Labelled photos from "plantas_dataset", an image-classification folder in Jonatttttttan/Projetos_DeepLearning_Python. The possible labels are: arecaceae, bignoniaceae, euphorbiaceae, lauraceae, meliaceae, myrtaceae.

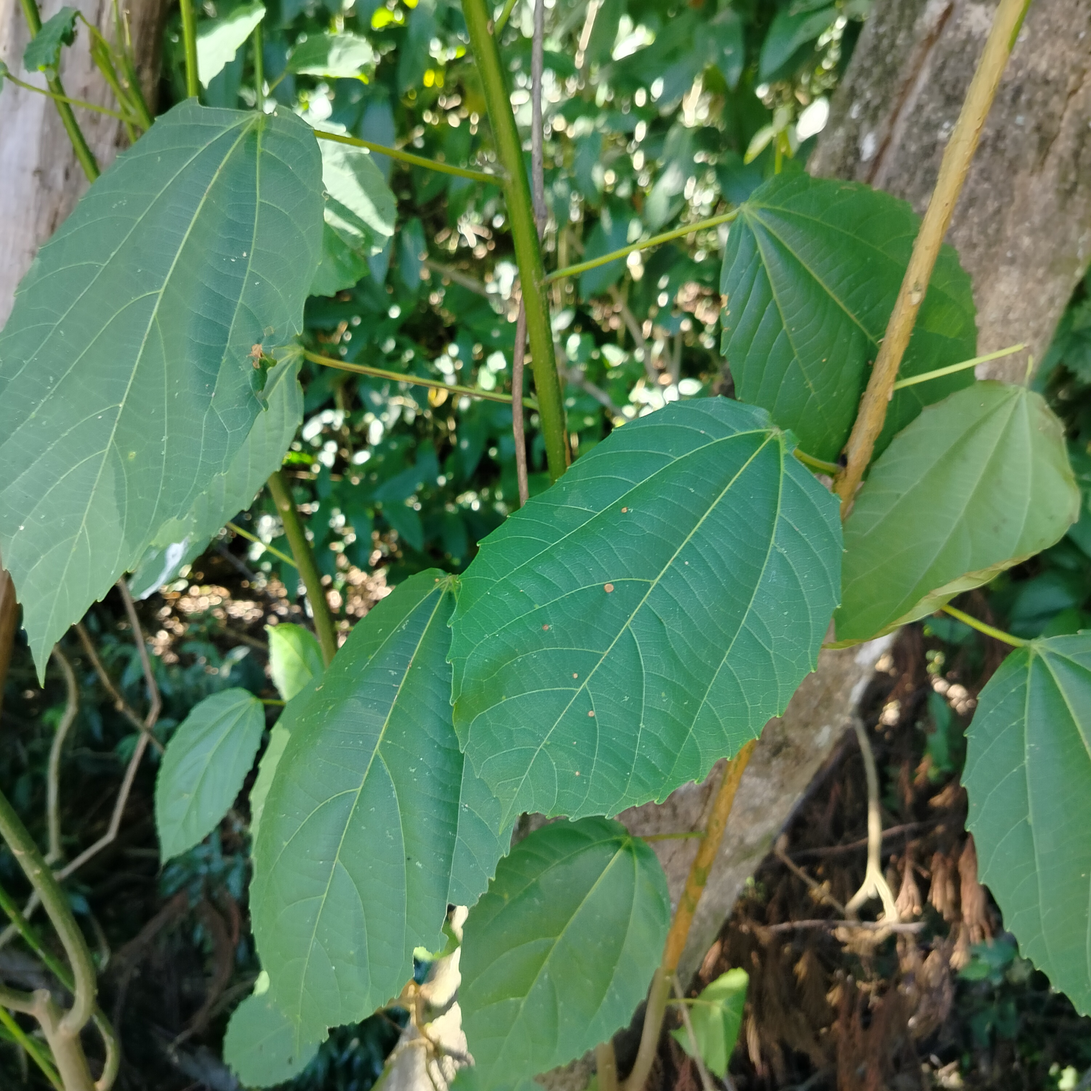
Label: euphorbiaceae

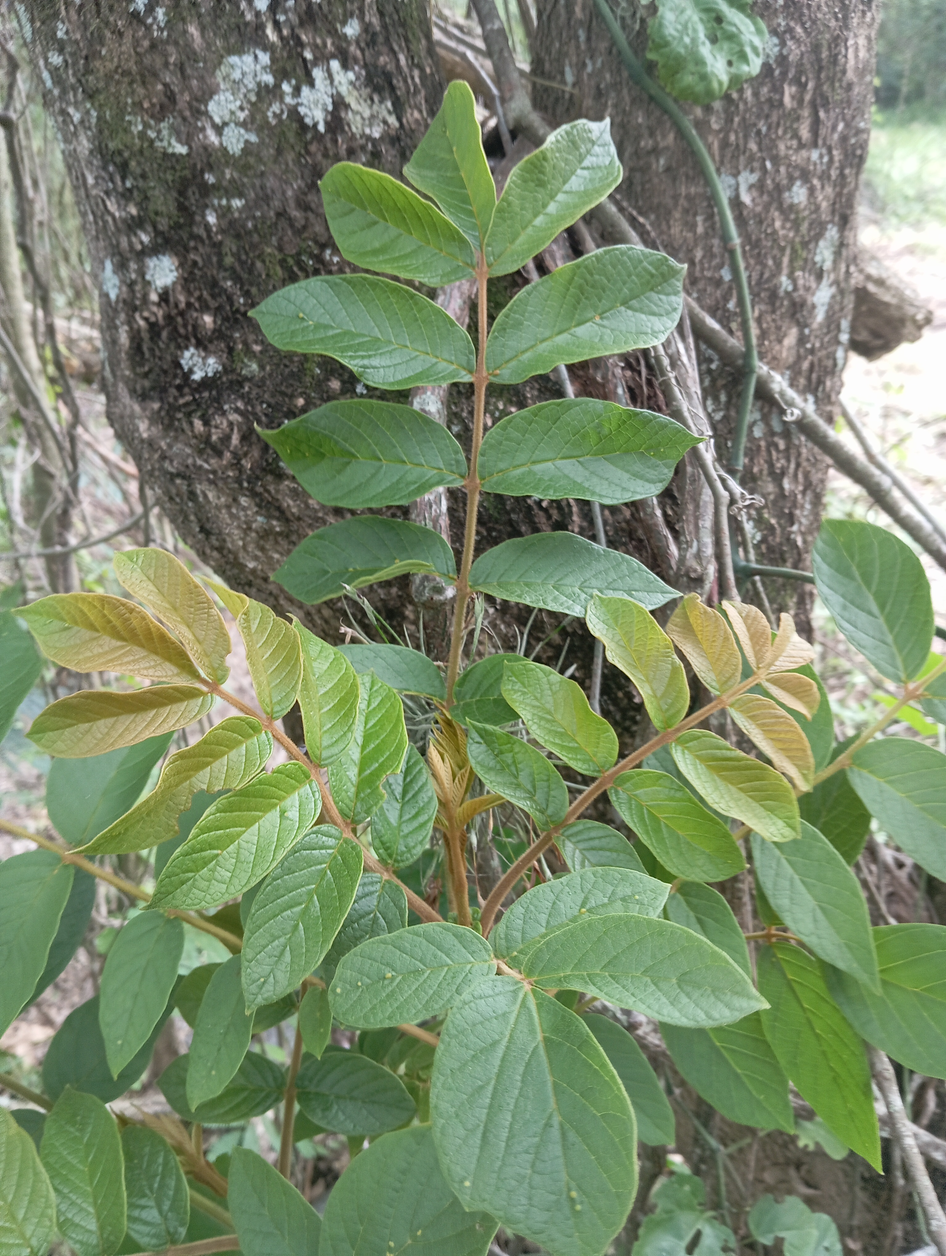
Label: bignoniaceae

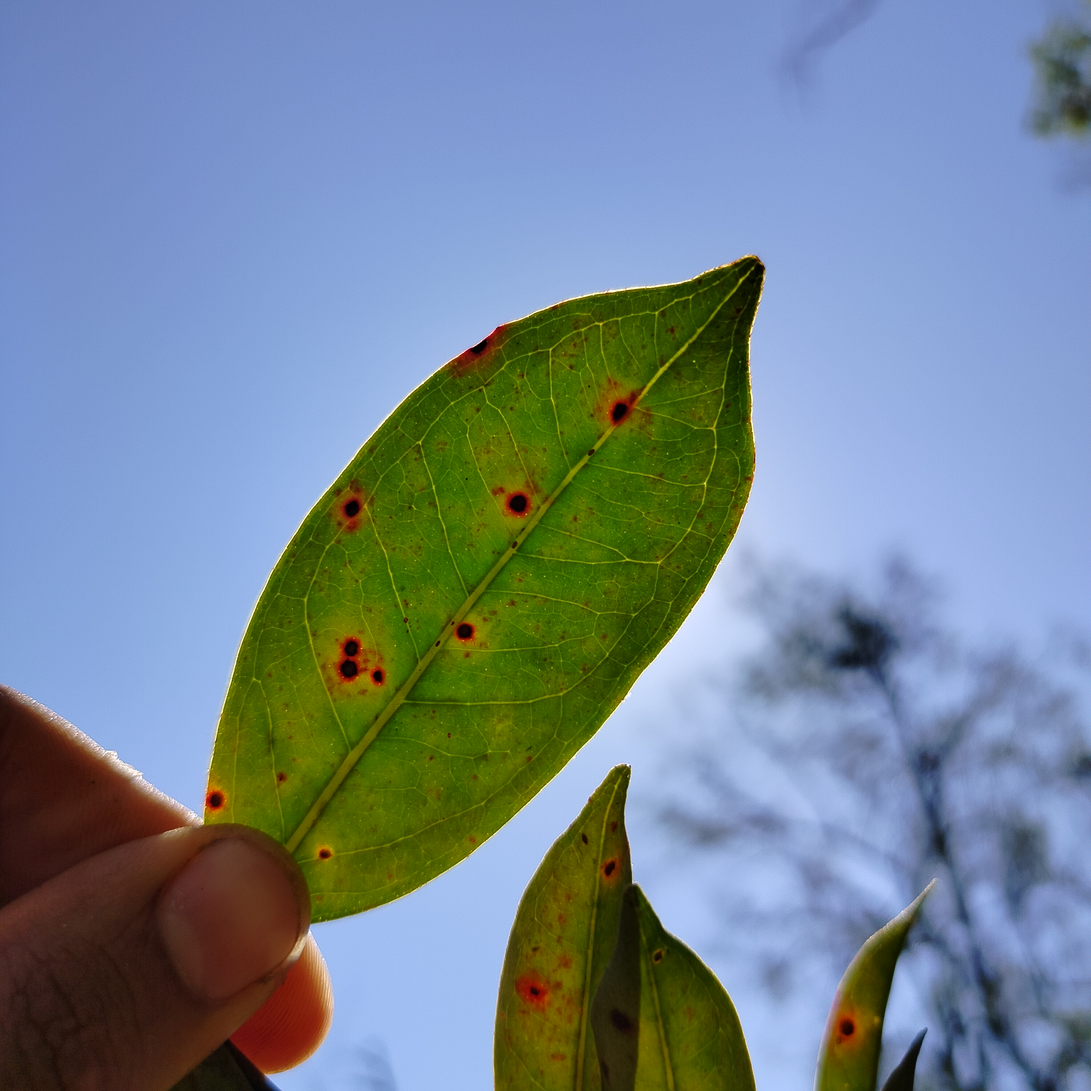
Label: myrtaceae

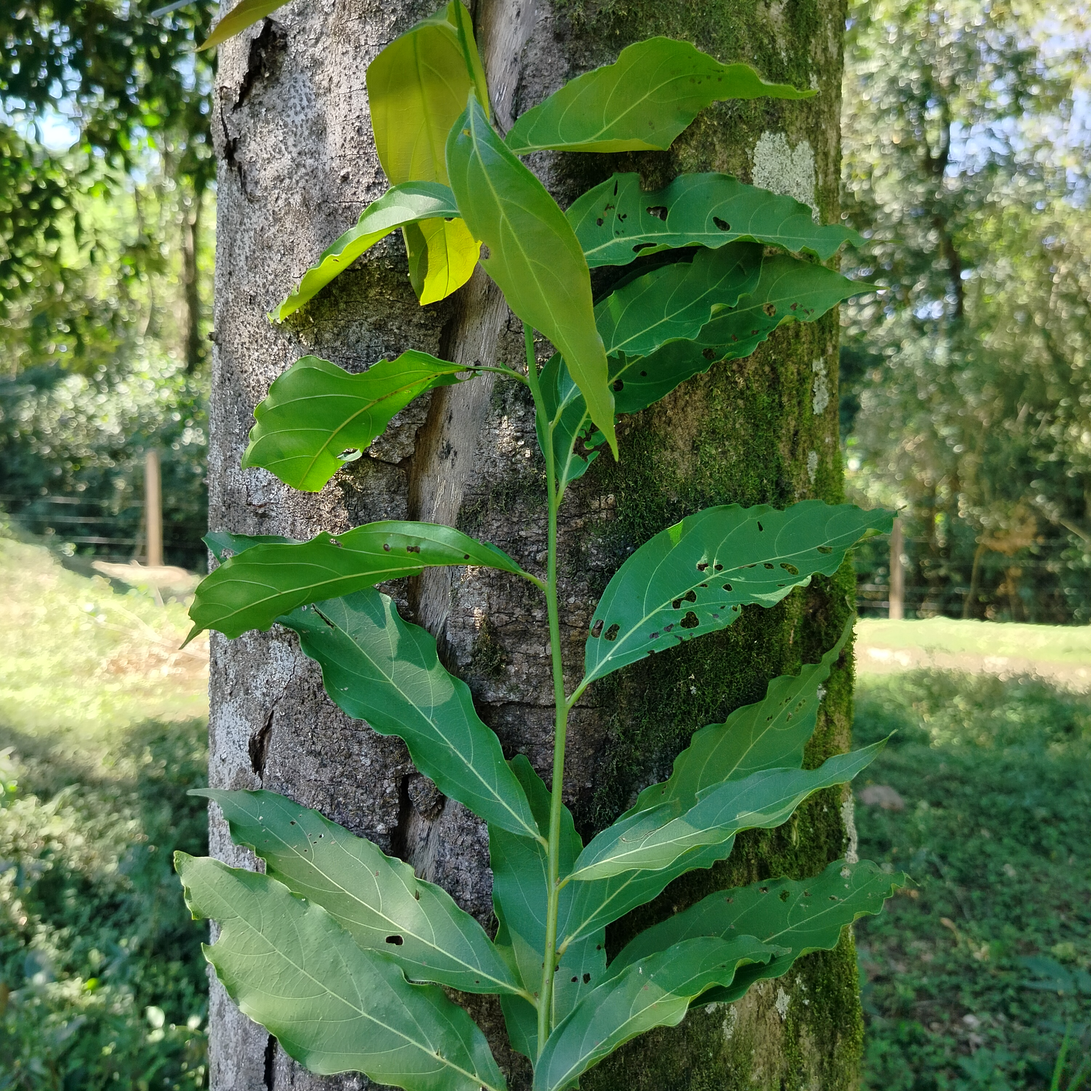
Label: lauraceae

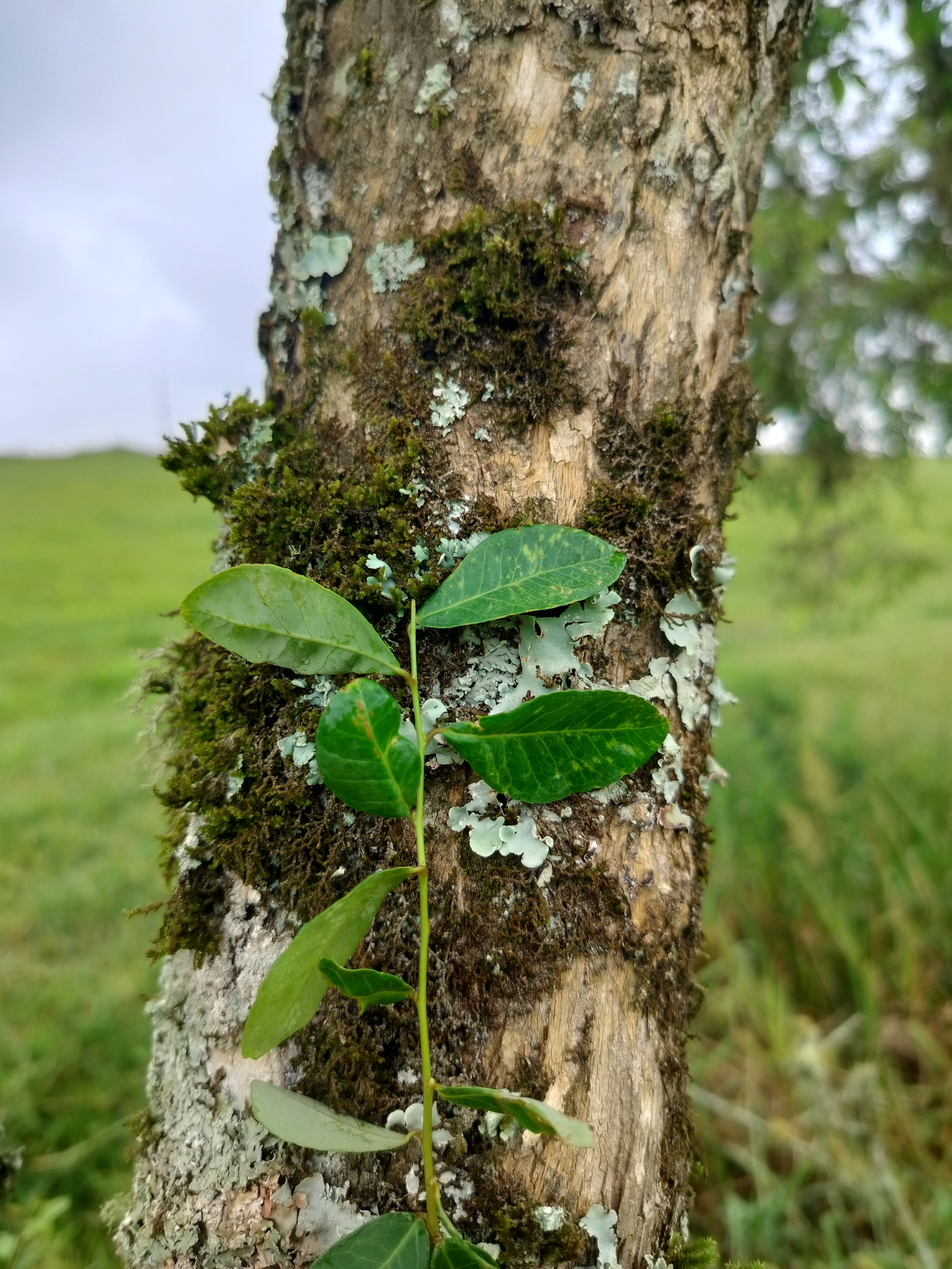
Label: euphorbiaceae

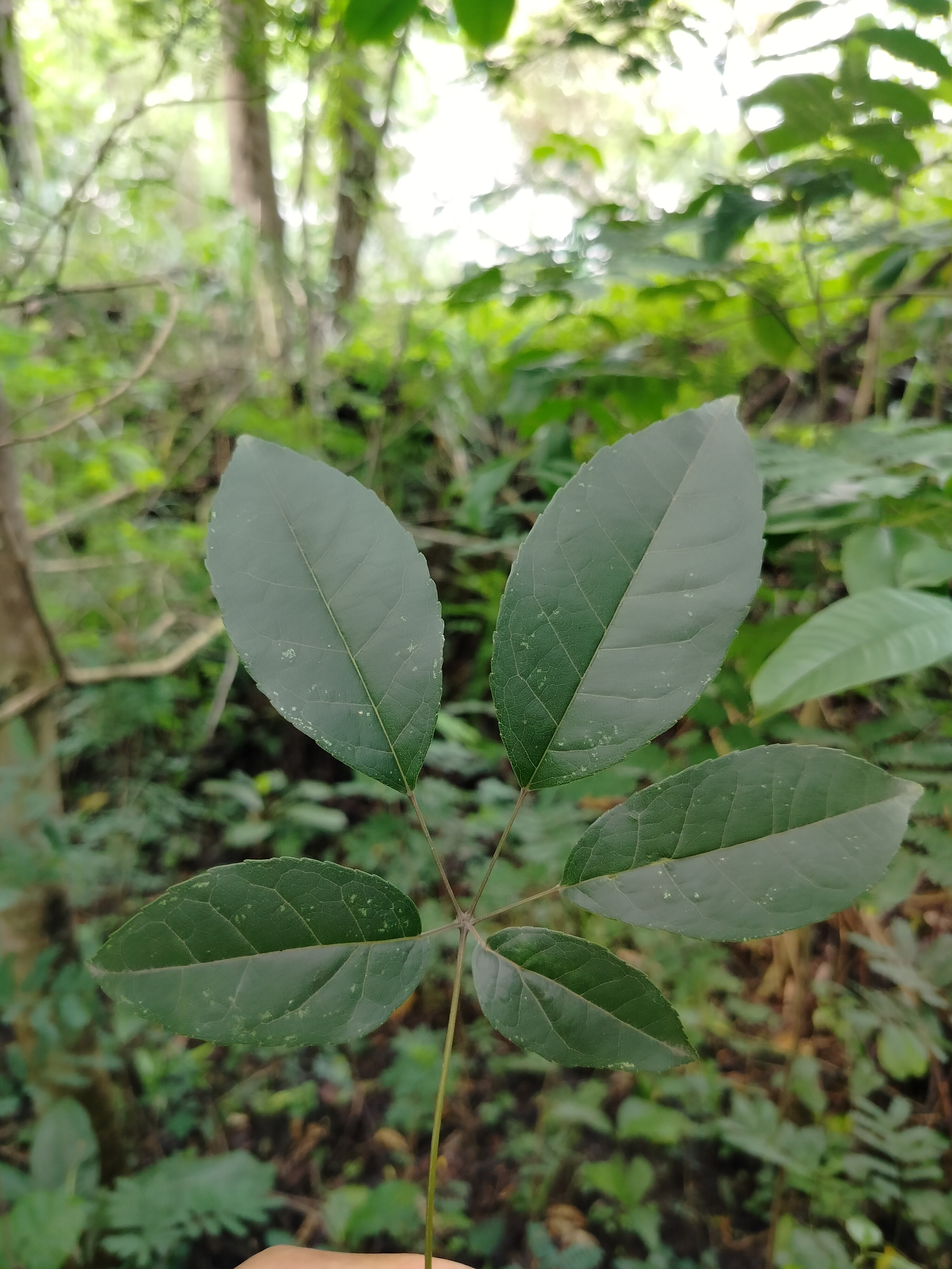
Label: bignoniaceae
